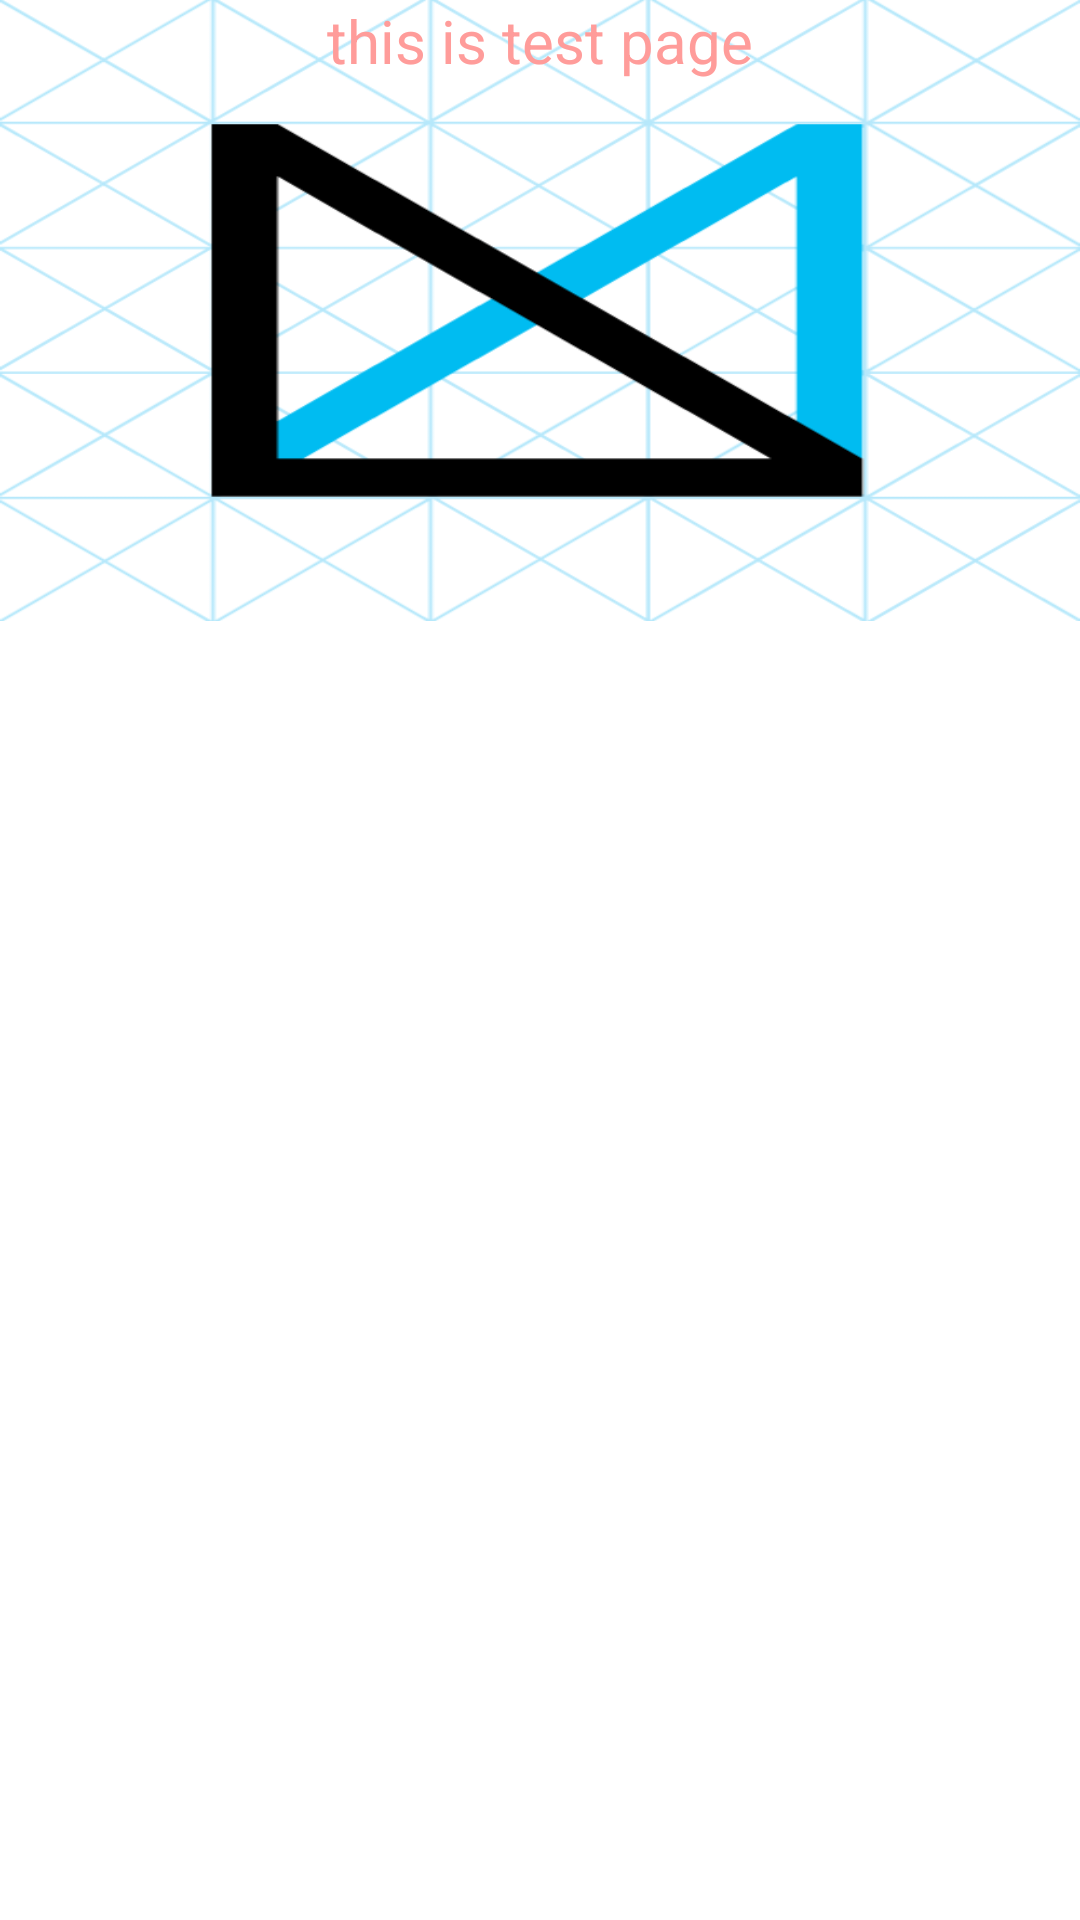

This screen was rendered from an Android layout file. Write that file and the resources it references.
<!-- AndroidManifest.xml: application theme AppTheme -->
<!-- res/layout/article_view.xml -->
<?xml version="1.0" encoding="utf-8"?>
<LinearLayout xmlns:android="http://schemas.android.com/apk/res/android"
    android:orientation="vertical"
    android:layout_width="match_parent"
    android:layout_height="match_parent">
    <TextView
        android:layout_width="wrap_content"
        android:layout_height="207dp"
        android:text="this is test page"
        android:gravity="center_horizontal"
        android:layout_gravity="center"
        android:background="@drawable/ice"
        android:id="@+id/testpage"
        android:textSize="20dp"
        android:textColor="#ffff9c9a" />

</LinearLayout>
<!-- resources referenced by this layout -->
<resources>
  <!-- drawable ice: png bitmap (drawable, 24875 bytes) -->
  <style name="AppTheme" parent="android:Theme.Holo.Light.DarkActionBar">
          
      </style>
</resources>
